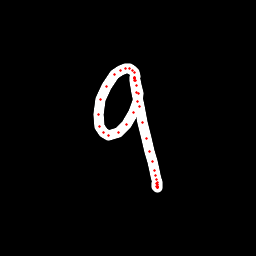

Values plotted in this chart, from the file beside it:
x, y, hover, eod
135.2, 76.47, 0.0, 0.0
134.4, 72.91, 0.0, 0.0
132.4, 70.18, 0.0, 0.0
129.4, 68.98, 0.0, 0.0
125.8, 69, 0.0, 0.0
120.4, 71, 0.0, 0.0
114.5, 74.89, 0.0, 0.0
106.2, 86.92, 0.0, 0.0
100.4, 99.94, 0.0, 0.0
98.62, 115, 0.0, 0.0
99.17, 126.2, 0.0, 0.0
103.2, 132.8, 0.0, 0.0
108.2, 135, 0.0, 0.0
118.4, 132.9, 0.0, 0.0
126.8, 124, 0.0, 0.0
133.5, 112.3, 0.0, 0.0
137.5, 101.6, 0.0, 0.0
138.2, 93.78, 0.0, 0.0
136.4, 85.8, 0.0, 0.0
135.5, 80.47, 0.0, 0.0
134.5, 78.36, 0.0, 0.0
134.6, 77.16, 0.0, 0.0
134.6, 77.69, 0.0, 0.0
134.7, 78.62, 0.0, 0.0
134.9, 80.85, 0.0, 0.0
136.6, 92.43, 0.0, 0.0
139.6, 106.3, 0.0, 0.0
142.6, 122.5, 0.0, 0.0
146.2, 138.7, 0.0, 0.0
149.9, 151, 0.0, 0.0
152.8, 162, 0.0, 0.0
154.9, 170.9, 0.0, 0.0
155.8, 175.4, 0.0, 0.0
156.5, 179.4, 0.0, 0.0
157, 182.5, 0.0, 0.0
157.4, 185, 0.0, 0.0
157.5, 186.1, 0.0, 0.0
157.5, 186.7, 0.0, 0.0
157.4, 187.1, 0.0, 0.0
157.4, 187.5, 0.0, 0.0
157.2, 187.1, 0.0, 0.0
156.6, 186.3, 0.0, 0.0
156, 183.3, 0.0, 1.0
